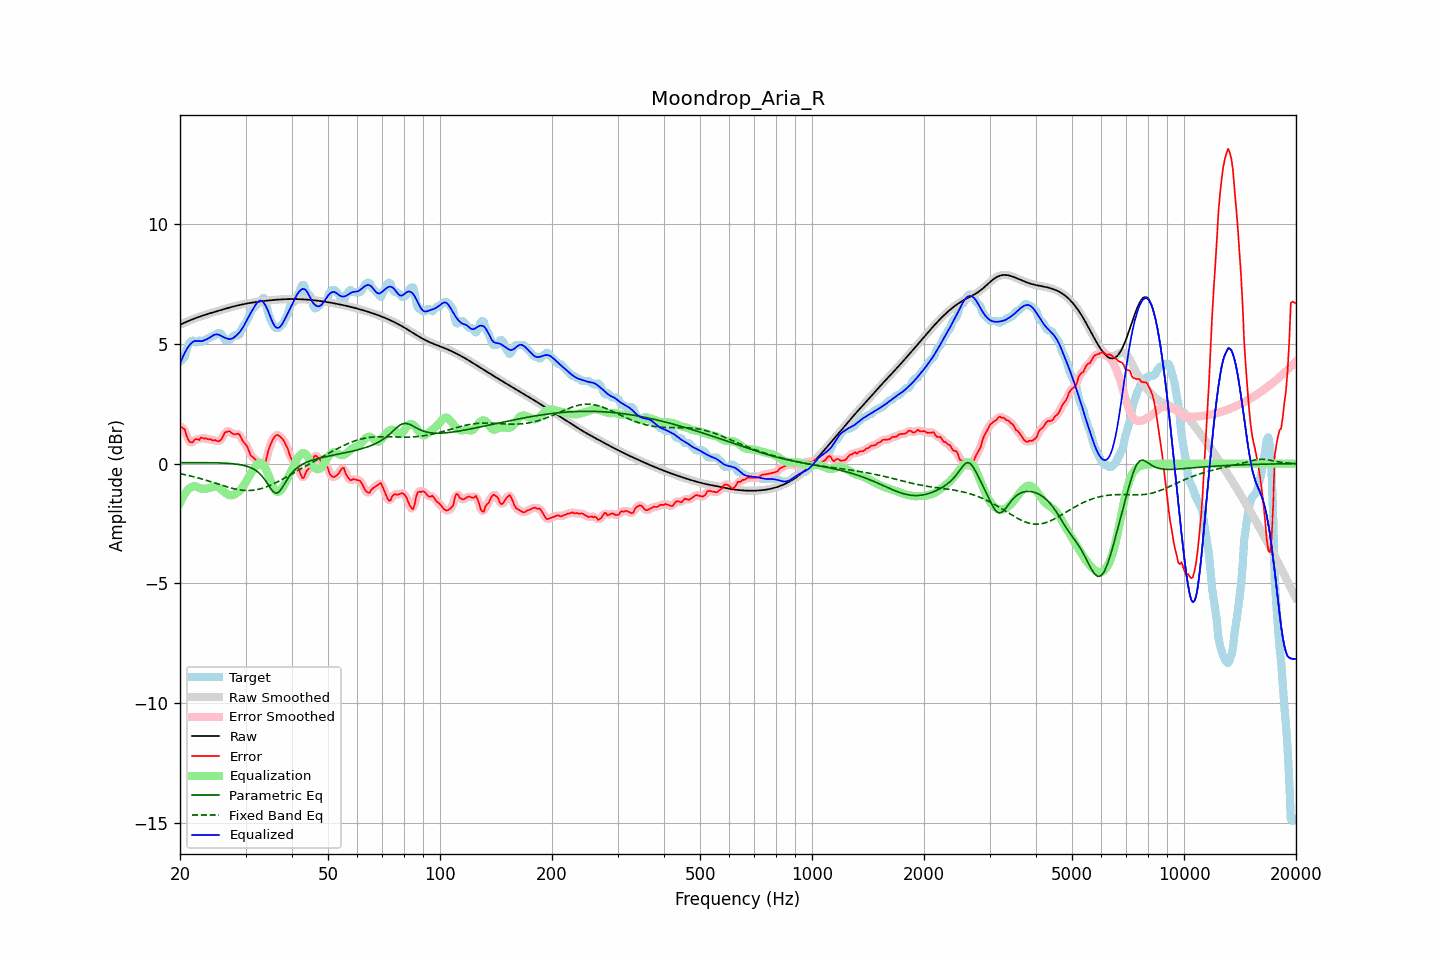

The table this chart was drawn from, first rows:
frequency, raw, error, smoothed, error_smoothed, equalization, parametric_eq, fixed_band_eq, equalized_raw, equalized_smoothed, target
20.00, 5.79, 1.54, 5.79, 1.55, -1.64, 0.04, -0.42, 4.15, 4.15, 4.26
20.20, 5.83, 1.52, 5.83, 1.52, -1.50, 0.04, -0.43, 4.33, 4.33, 4.31
20.40, 5.86, 1.47, 5.86, 1.46, -1.37, 0.04, -0.45, 4.49, 4.49, 4.39
20.61, 5.89, 1.42, 5.89, 1.36, -1.26, 0.04, -0.46, 4.63, 4.63, 4.46
20.81, 5.92, 1.18, 5.92, 1.20, -1.17, 0.04, -0.48, 4.75, 4.75, 4.74
21.02, 5.95, 1.01, 5.95, 1.04, -1.09, 0.04, -0.49, 4.86, 4.86, 4.94
21.23, 5.98, 0.91, 5.98, 0.91, -1.03, 0.04, -0.51, 4.95, 4.95, 5.06
21.44, 6.01, 0.89, 6.01, 0.89, -0.98, 0.04, -0.52, 5.02, 5.02, 5.12
21.66, 6.03, 0.89, 6.03, 0.92, -0.95, 0.04, -0.54, 5.08, 5.08, 5.14
21.87, 6.06, 0.99, 6.06, 0.97, -0.94, 0.04, -0.56, 5.12, 5.12, 5.07
22.09, 6.08, 1.03, 6.08, 1.00, -0.96, 0.04, -0.57, 5.13, 5.13, 5.06
22.31, 6.11, 1.01, 6.11, 1.02, -0.99, 0.04, -0.59, 5.12, 5.12, 5.09
22.54, 6.13, 0.99, 6.13, 1.03, -1.02, 0.04, -0.61, 5.11, 5.11, 5.14
22.76, 6.15, 1.08, 6.15, 1.04, -1.04, 0.04, -0.63, 5.11, 5.11, 5.07
22.99, 6.18, 1.07, 6.18, 1.06, -1.05, 0.04, -0.65, 5.12, 5.12, 5.10
23.22, 6.20, 1.04, 6.20, 1.07, -1.05, 0.04, -0.67, 5.15, 5.15, 5.16
23.45, 6.22, 1.06, 6.22, 1.04, -1.05, 0.04, -0.69, 5.17, 5.17, 5.16
23.69, 6.24, 1.02, 6.24, 1.03, -1.04, 0.04, -0.71, 5.21, 5.21, 5.22
23.92, 6.26, 1.01, 6.26, 1.02, -1.02, 0.04, -0.73, 5.24, 5.24, 5.26
24.16, 6.28, 1.03, 6.28, 1.00, -1.00, 0.04, -0.75, 5.28, 5.28, 5.26
24.40, 6.30, 0.98, 6.30, 0.99, -0.97, 0.04, -0.77, 5.33, 5.33, 5.32
24.65, 6.32, 0.97, 6.32, 0.98, -0.96, 0.03, -0.80, 5.37, 5.37, 5.36
24.89, 6.34, 0.99, 6.34, 0.96, -0.95, 0.03, -0.82, 5.39, 5.39, 5.36
25.14, 6.36, 0.95, 6.36, 0.95, -0.97, 0.03, -0.84, 5.40, 5.40, 5.42
25.39, 6.38, 0.93, 6.38, 0.94, -1.00, 0.03, -0.86, 5.38, 5.38, 5.46
25.65, 6.40, 0.96, 6.40, 0.97, -1.05, 0.03, -0.88, 5.36, 5.36, 5.44
25.91, 6.42, 1.04, 6.42, 1.06, -1.10, 0.02, -0.90, 5.32, 5.32, 5.38
26.16, 6.44, 1.17, 6.44, 1.17, -1.16, 0.02, -0.93, 5.28, 5.28, 5.27
26.43, 6.46, 1.31, 6.46, 1.27, -1.21, 0.02, -0.95, 5.25, 5.25, 5.16
26.69, 6.48, 1.33, 6.48, 1.34, -1.26, 0.01, -0.97, 5.23, 5.23, 5.16
26.96, 6.50, 1.34, 6.50, 1.35, -1.29, 0.01, -0.99, 5.21, 5.21, 5.16
27.23, 6.52, 1.35, 6.52, 1.33, -1.32, 0.01, -1.01, 5.20, 5.20, 5.17
27.50, 6.54, 1.28, 6.54, 1.29, -1.33, 0.00, -1.02, 5.21, 5.21, 5.26
27.77, 6.56, 1.24, 6.56, 1.25, -1.31, -0.01, -1.04, 5.24, 5.24, 5.31
28.05, 6.57, 1.22, 6.57, 1.23, -1.28, -0.01, -1.06, 5.29, 5.29, 5.36
28.33, 6.59, 1.23, 6.59, 1.24, -1.24, -0.02, -1.07, 5.35, 5.35, 5.36
28.62, 6.61, 1.25, 6.61, 1.23, -1.19, -0.03, -1.08, 5.41, 5.41, 5.36
28.90, 6.62, 1.21, 6.62, 1.19, -1.14, -0.04, -1.09, 5.48, 5.48, 5.41
29.19, 6.64, 1.08, 6.64, 1.09, -1.07, -0.05, -1.11, 5.57, 5.57, 5.55
29.48, 6.65, 0.95, 6.65, 0.98, -0.98, -0.07, -1.11, 5.67, 5.67, 5.70
29.78, 6.66, 0.86, 6.66, 0.87, -0.88, -0.08, -1.12, 5.79, 5.79, 5.80
30.08, 6.68, 0.79, 6.68, 0.78, -0.76, -0.10, -1.12, 5.92, 5.92, 5.89
30.38, 6.69, 0.68, 6.69, 0.65, -0.64, -0.12, -1.12, 6.05, 6.05, 6.01
30.68, 6.70, 0.51, 6.70, 0.51, -0.53, -0.14, -1.12, 6.18, 6.18, 6.19
30.99, 6.71, 0.34, 6.71, 0.38, -0.42, -0.17, -1.12, 6.29, 6.29, 6.37
31.30, 6.72, 0.29, 6.72, 0.28, -0.32, -0.20, -1.11, 6.40, 6.40, 6.44
31.61, 6.74, 0.23, 6.73, 0.21, -0.22, -0.24, -1.11, 6.52, 6.52, 6.51
31.93, 6.74, 0.16, 6.74, 0.17, -0.12, -0.28, -1.10, 6.62, 6.62, 6.58
32.24, 6.75, 0.11, 6.75, 0.11, -0.03, -0.33, -1.08, 6.72, 6.72, 6.65
32.57, 6.76, 0.05, 6.76, 0.05, 0.02, -0.38, -1.07, 6.78, 6.78, 6.71
32.89, 6.77, -0.01, 6.77, -0.03, 0.03, -0.45, -1.05, 6.81, 6.81, 6.78
33.22, 6.78, -0.08, 6.78, -0.10, 0.01, -0.52, -1.03, 6.79, 6.79, 6.86
33.55, 6.79, -0.14, 6.79, -0.09, -0.06, -0.60, -1.01, 6.73, 6.73, 6.93
33.89, 6.80, -0.01, 6.80, 0.03, -0.17, -0.69, -0.99, 6.63, 6.63, 6.80
34.23, 6.80, 0.27, 6.80, 0.25, -0.31, -0.79, -0.96, 6.49, 6.49, 6.53
34.57, 6.81, 0.55, 6.81, 0.52, -0.48, -0.90, -0.94, 6.34, 6.33, 6.26
34.92, 6.82, 0.75, 6.82, 0.74, -0.66, -1.00, -0.91, 6.16, 6.16, 6.07
35.27, 6.83, 0.89, 6.83, 0.91, -0.83, -1.09, -0.88, 5.99, 5.99, 5.93
35.62, 6.83, 1.04, 6.83, 1.04, -0.99, -1.17, -0.85, 5.84, 5.84, 5.79
35.97, 6.84, 1.14, 6.84, 1.13, -1.10, -1.21, -0.82, 5.74, 5.74, 5.70
... 635 more rows
